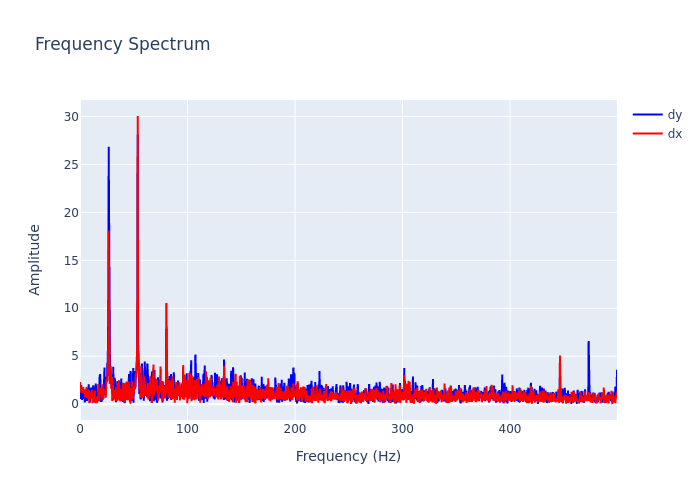

The data file committed next to this chart (first rows):
, frequency, dx, dy
0, 0.0, 2.316, 0.7094
1, 0.2999, 1.669, 0.5699
2, 0.5997, 2.006, 1.549
3, 0.8996, 1.849, 0.5361
4, 1.199, 1.205, 1.985
5, 1.499, 1.329, 0.638
6, 1.799, 1.611, 0.432
7, 2.099, 1.381, 1.619
8, 2.399, 1.421, 1.016
9, 2.699, 1.756, 1.614
10, 2.999, 1.79, 0.6483
11, 3.298, 1.127, 1.007
12, 3.598, 1.348, 0.5681
13, 3.898, 1.557, 0.6713
14, 4.198, 1.157, 1.269
15, 4.498, 1.404, 0.1687
16, 4.798, 0.7256, 0.6979
17, 5.097, 1.379, 0.7724
18, 5.397, 0.7566, 0.9709
19, 5.697, 0.9052, 1.328
20, 5.997, 1.778, 0.5043
21, 6.297, 0.6374, 0.913
22, 6.597, 1.247, 0.3307
23, 6.897, 0.7881, 1.624
24, 7.196, 1.052, 1.283
25, 7.496, 1.252, 1.483
26, 7.796, 0.8736, 1.254
27, 8.096, 0.4587, 2.08
28, 8.396, 1.516, 1.367
29, 8.696, 0.1088, 1.316
30, 8.996, 0.8902, 0.7833
31, 9.295, 1.219, 0.2029
32, 9.595, 1.07, 0.3514
33, 9.895, 0.8067, 1.444
34, 10.19, 0.6717, 1.736
35, 10.49, 0.8265, 1.265
36, 10.79, 0.5986, 0.6615
37, 11.09, 1.507, 1.291
38, 11.39, 0.4161, 1.215
39, 11.69, 0.09884, 0.7373
40, 11.99, 0.4534, 1.474
41, 12.29, 0.5236, 1.974
42, 12.59, 0.3383, 1.281
43, 12.89, 0.3398, 1.76
44, 13.19, 0.5283, 1.122
45, 13.49, 0.2023, 0.3841
46, 13.79, 1.451, 1.401
47, 14.09, 0.1173, 1.173
48, 14.39, 0.3772, 1.138
49, 14.69, 0.6355, 2.156
50, 14.99, 0.528, 1.529
51, 15.29, 0.4075, 0.7287
52, 15.59, 0.09954, 1.554
53, 15.89, 0.4764, 0.8326
54, 16.19, 0.8378, 0.9887
55, 16.49, 0.6847, 0.4802
56, 16.79, 0.4988, 0.9793
57, 17.09, 2.11, 0.8338
58, 17.39, 0.6537, 0.5322
59, 17.69, 0.2835, 1.216
... 1,607 more rows
